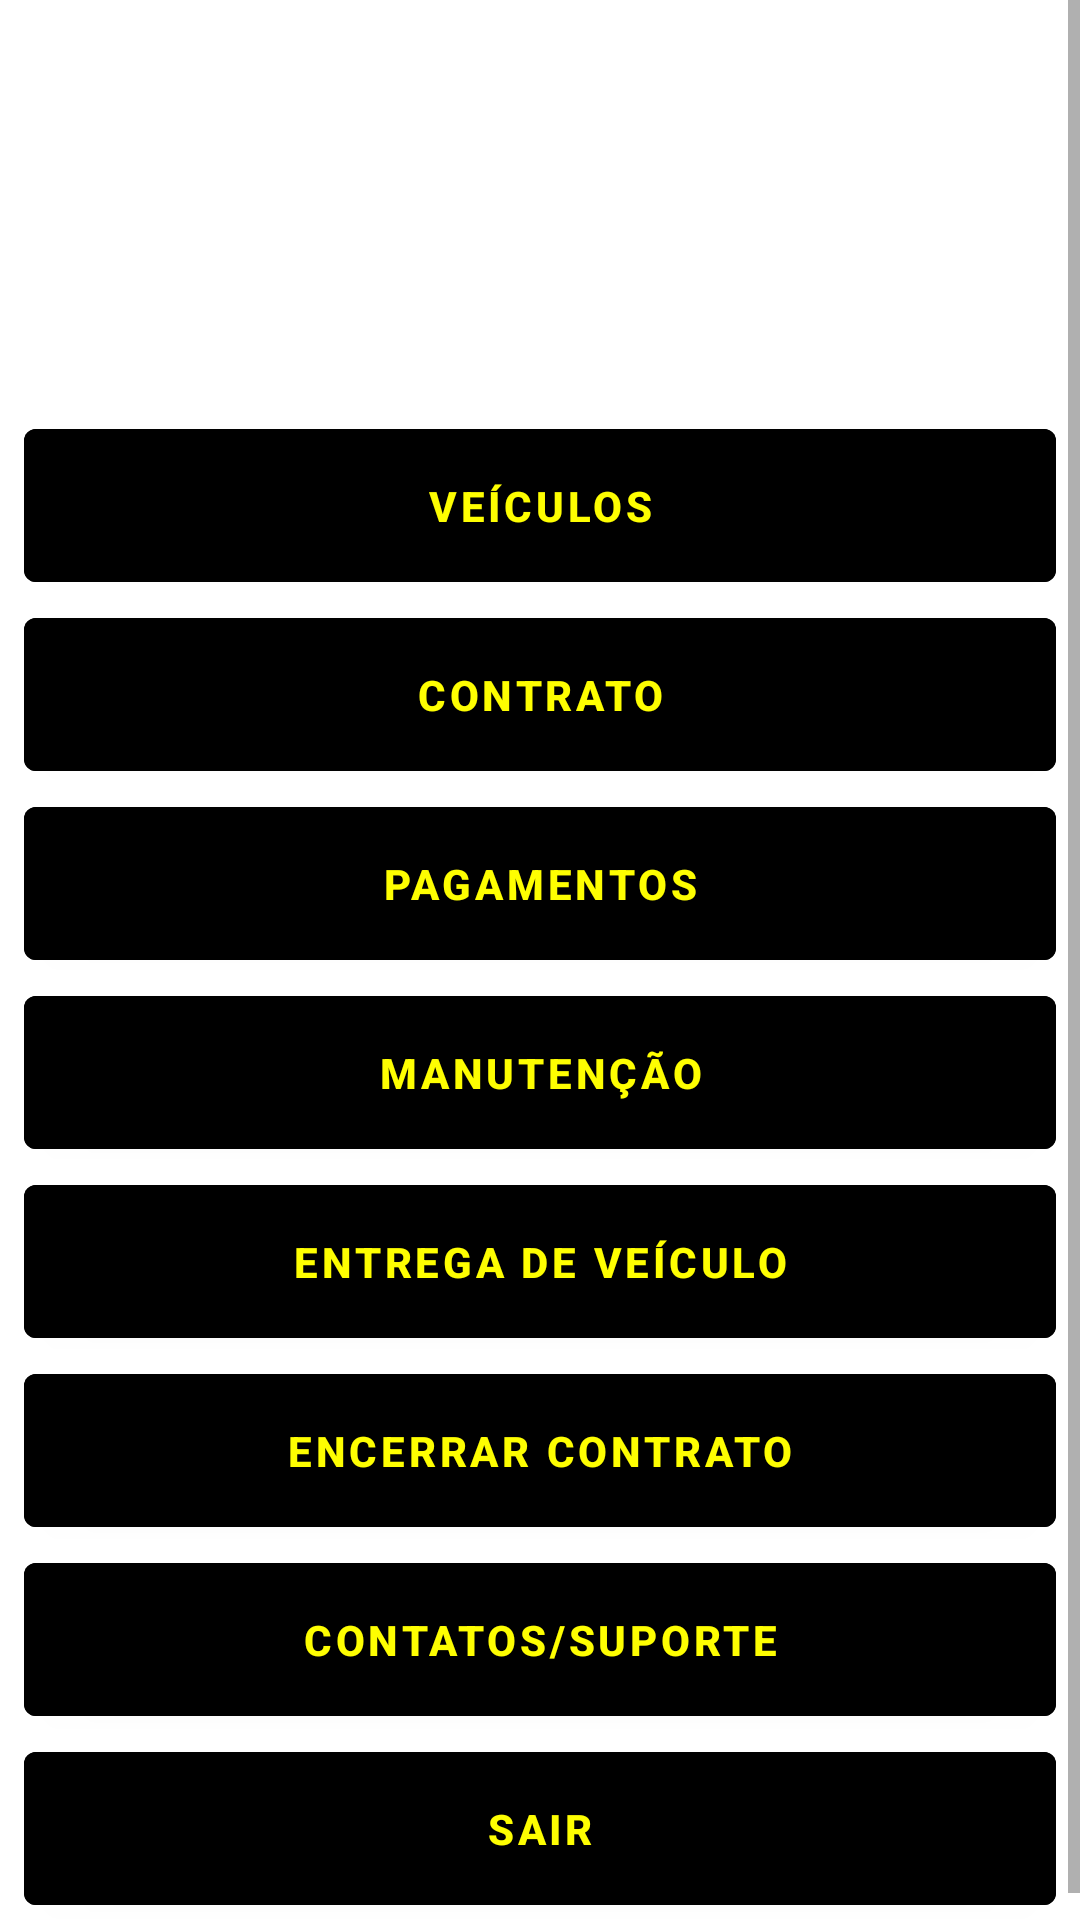

Layout XML and referenced resources for this Android screen:
<!-- AndroidManifest.xml: application theme Theme.Ssloc -->
<!-- res/layout/activity_menu.xml -->
<?xml version="1.0" encoding="utf-8"?>
<ScrollView
    xmlns:android="http://schemas.android.com/apk/res/android"
    xmlns:app="http://schemas.android.com/apk/res-auto"
    xmlns:tools="http://schemas.android.com/tools"
    android:layout_width="match_parent"
    android:layout_height="match_parent"
    android:fillViewport="true"
  >

    <LinearLayout
        android:layout_width="match_parent"
        android:layout_height="match_parent"
        android:orientation="vertical"
        android:padding="8dp"
        tools:context=".activitys.MenuActivity">

        <ImageView
            android:id="@+id/imageView2"
            android:layout_width="match_parent"
            android:layout_height="129dp"
            tools:srcCompat="@raw/logoparada" />

        <Button
            android:id="@+id/veiculosBtn"
            android:layout_width="match_parent"
            android:layout_height="wrap_content"
            android:backgroundTint="#000000"
            android:padding="16dp"
            android:text="veículos"
            android:textColor="#FEFE01"
            android:textStyle="bold"
            app:iconTint="#000000" />

        <Button
            android:id="@+id/contratoBtn"
            android:layout_width="match_parent"
            android:layout_height="wrap_content"
            android:backgroundTint="#000000"
            android:padding="16dp"
            android:text="Contrato"
            android:textColor="#FEFE01"
            android:textStyle="bold"
            app:iconTint="#000000" />

        <Button
            android:id="@+id/meusPlanosBtn"
            android:layout_width="match_parent"
            android:layout_height="wrap_content"
            android:backgroundTint="#000000"
            android:padding="16dp"
            android:text="Pagamentos"
            android:textColor="#FEFE01"
            android:textStyle="bold"
            app:iconTint="#000000" />

        <Button
            android:id="@+id/manuntencaoBtn"
            android:layout_width="match_parent"
            android:layout_height="wrap_content"
            android:backgroundTint="#000000"
            android:padding="16dp"
            android:text="Manutenção"
            android:textColor="#FEFE01"
            android:textStyle="bold"
            app:iconTint="#000000" />
        <Button
            android:id="@+id/entregaBtn"
            android:layout_width="match_parent"
            android:layout_height="wrap_content"
            android:backgroundTint="#000000"
            android:padding="16dp"
            android:text="Entrega de veículo"
            android:textColor="#FEFE01"
            android:textStyle="bold"
            app:iconTint="#000000" />

        <Button
            android:id="@+id/encerrarContratoBtn"
            android:layout_width="match_parent"
            android:layout_height="wrap_content"
            android:backgroundTint="#000000"
            android:padding="16dp"
            android:text="encerrar Contrato"
            android:textColor="#FEFE01"
            android:textStyle="bold"
            app:iconTint="#000000" />

        <Button
            android:id="@+id/suporteBtn"
            android:layout_width="match_parent"
            android:layout_height="wrap_content"
            android:backgroundTint="#000000"
            android:padding="16dp"
            android:text="Contatos/Suporte"
            android:textColor="#FEFE01"
            android:textStyle="bold"
            app:iconTint="#000000" />

        <Button
            android:id="@+id/sairBtn"
            android:layout_width="match_parent"
            android:layout_height="wrap_content"
            android:backgroundTint="#000000"
            android:padding="16dp"
            android:text="Sair"
            android:textColor="#FEFE01"
            android:textStyle="bold"
            app:iconTint="#000000" />

    </LinearLayout>
</ScrollView>
<!-- resources referenced by this layout -->
<resources>
  <style name="Theme.Ssloc" parent="Base.Theme.Ssloc" />
  <style name="Base.Theme.Ssloc" parent="Theme.MaterialComponents.DayNight.DarkActionBar">
          
          
      </style>
</resources>
